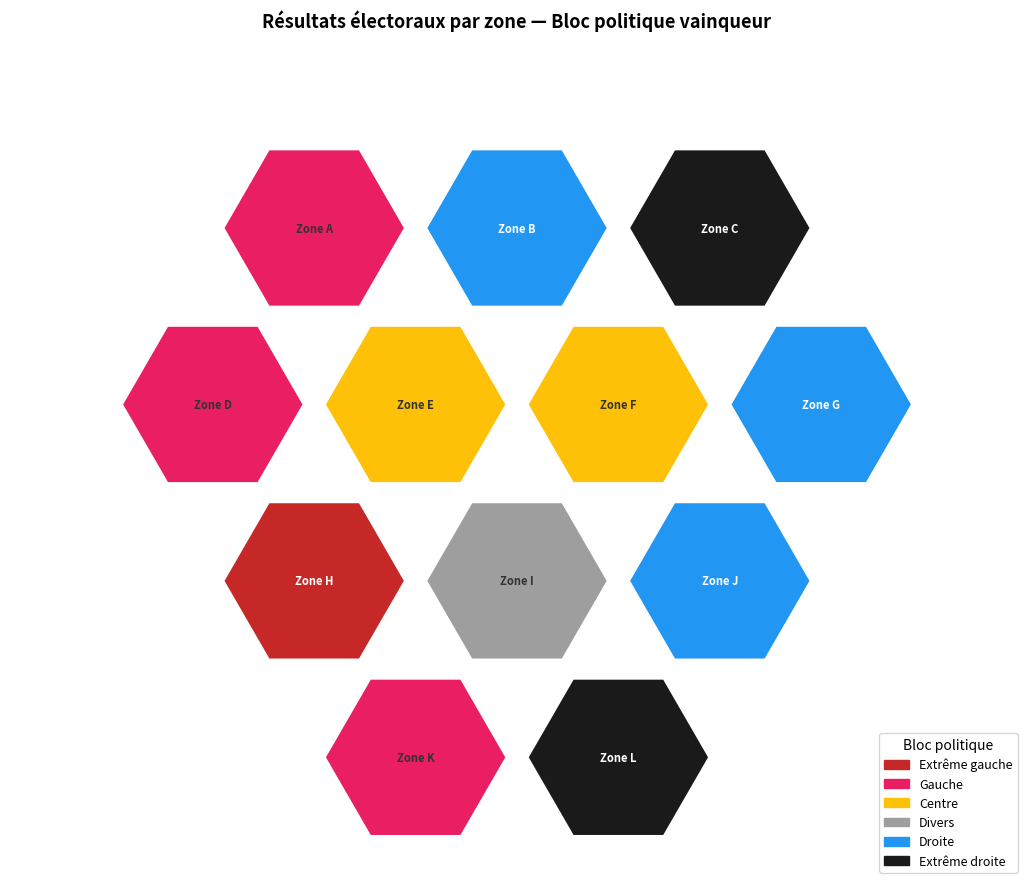
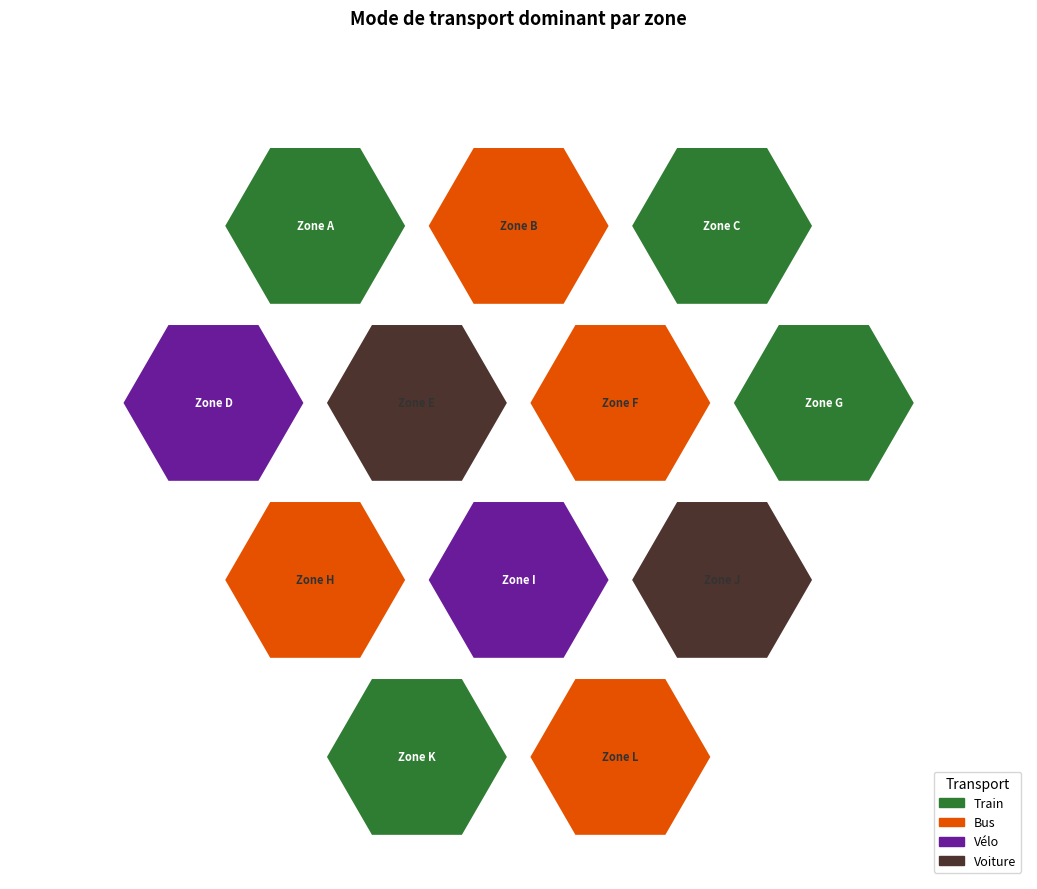
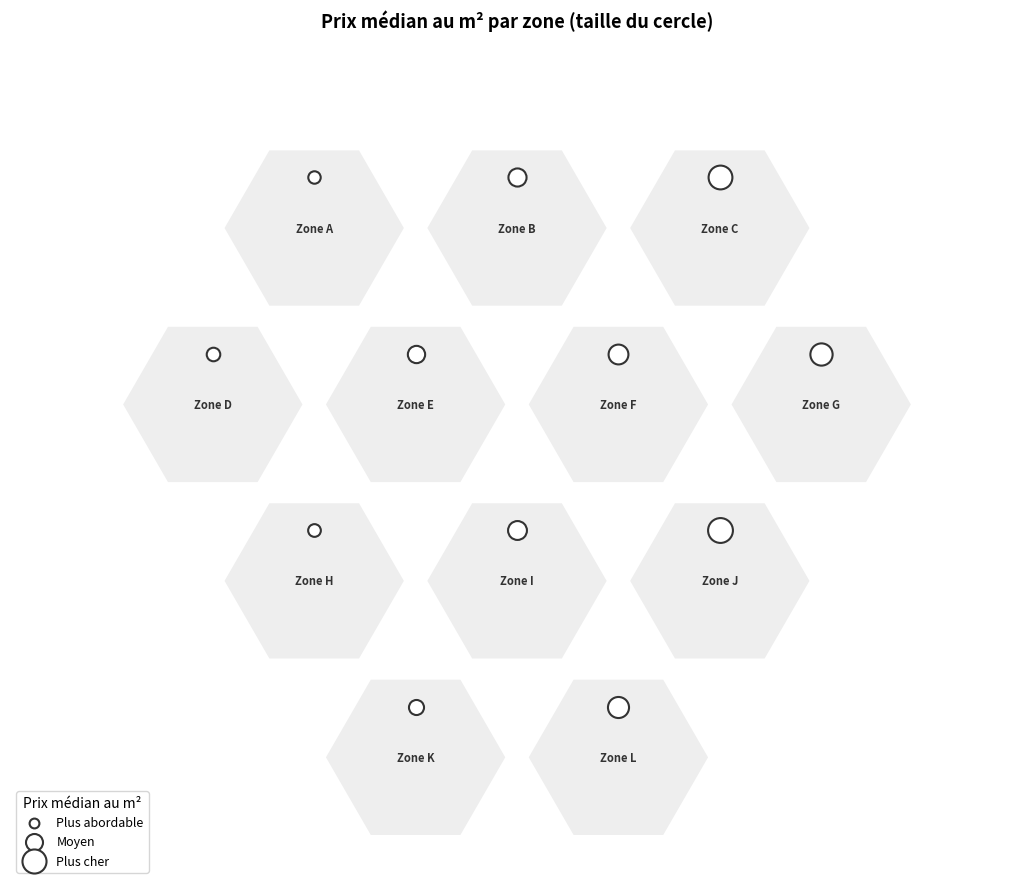
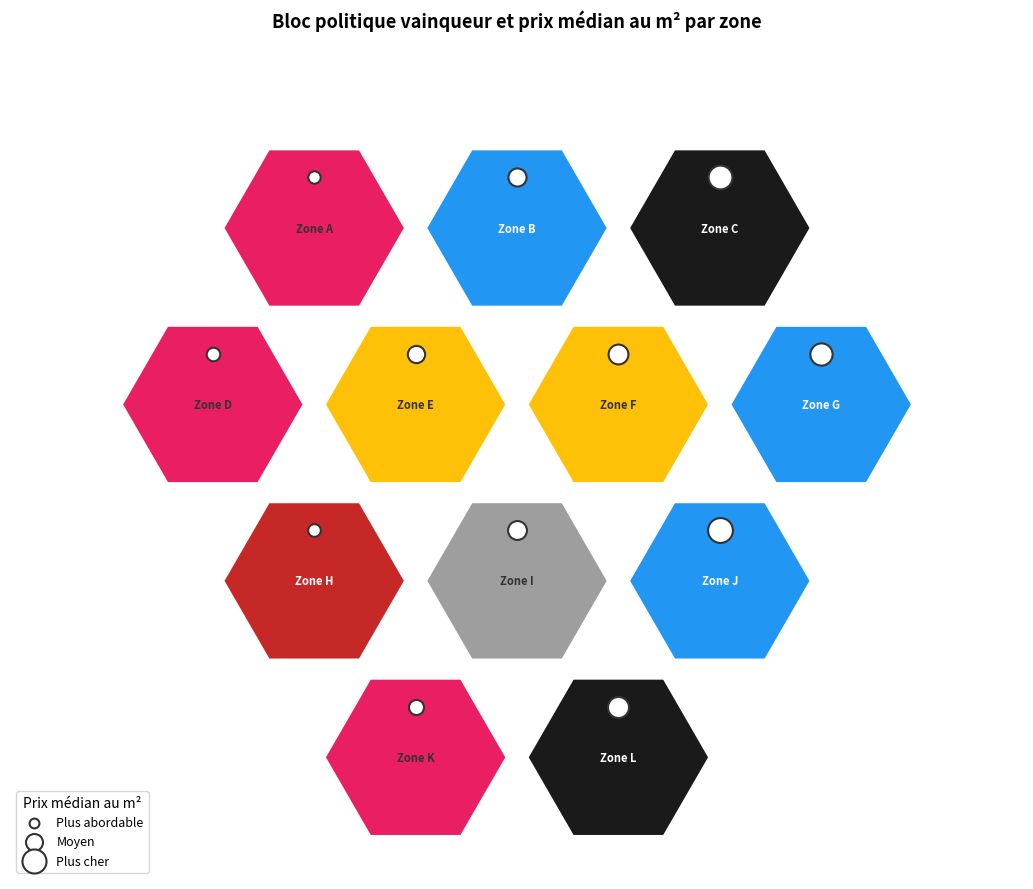
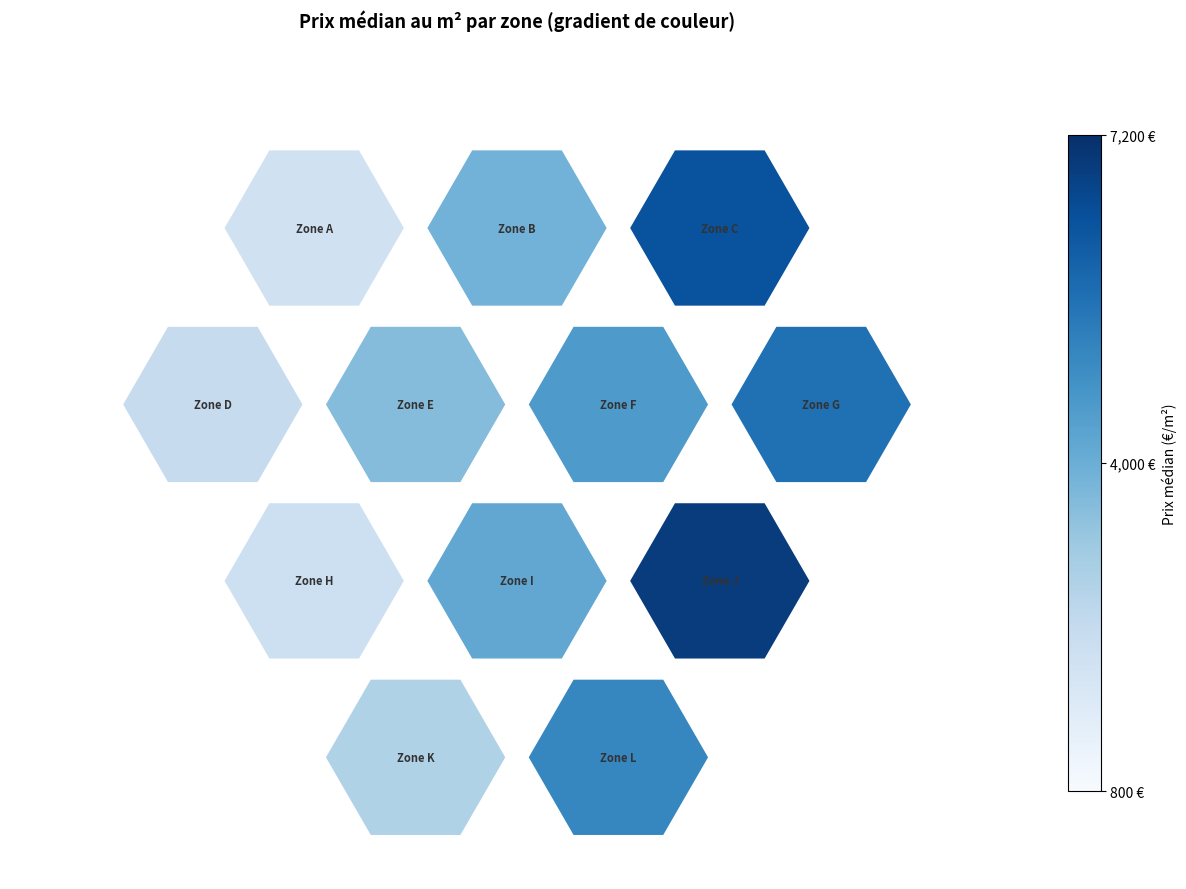
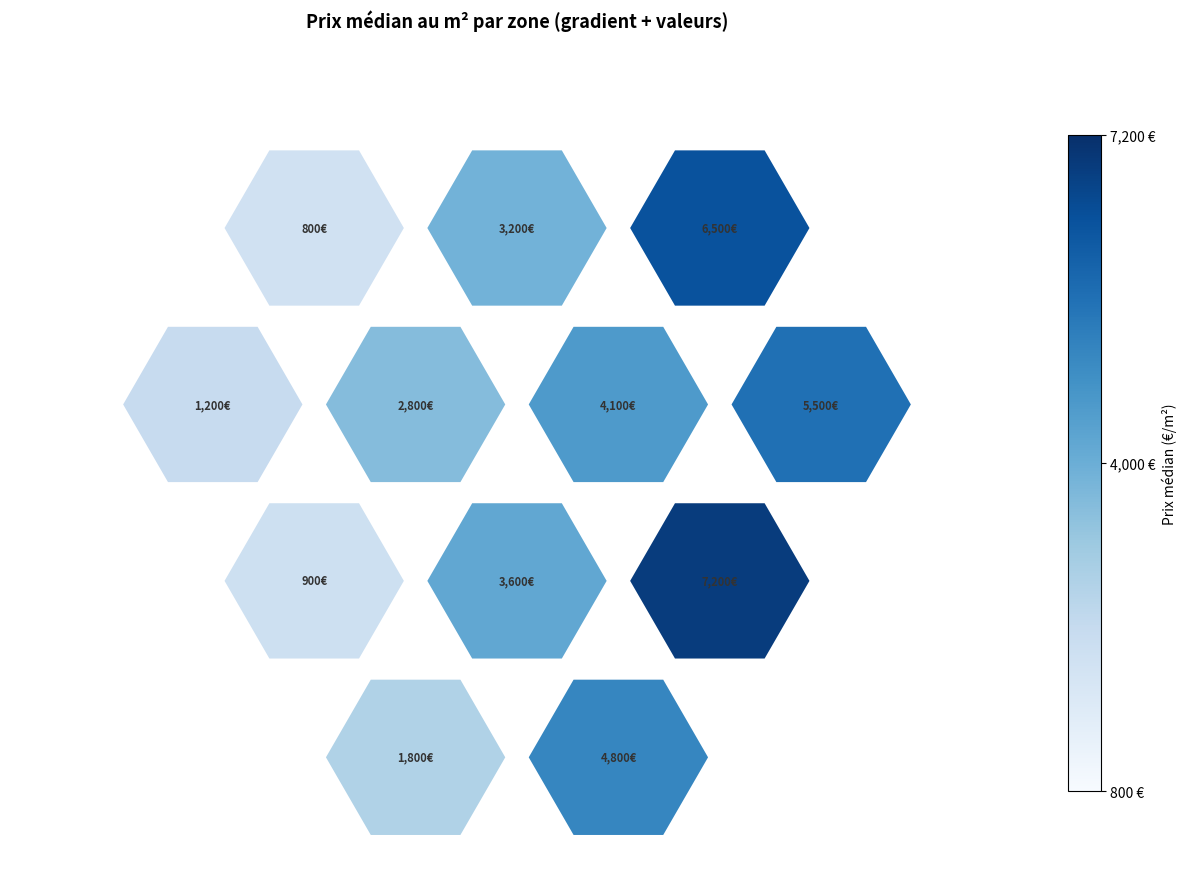

Write the Python code that produced these figures, in order.
import matplotlib.pyplot as plt
import matplotlib.patches as mpatches
from matplotlib.patches import RegularPolygon
import numpy as np
import json
from pathlib import Path

output_dir = Path('test_charts/choropleths')
output_dir.mkdir(parents=True, exist_ok=True)

manifest = {}

# Zone names
ZONES = ['A', 'B', 'C', 'D', 'E', 'F', 'G', 'H', 'I', 'J', 'K', 'L']

# Hex grid centers (col, row) in offset layout
HEX_POSITIONS = {
    'A': (1, 3), 'B': (2, 3), 'C': (3, 3),
    'D': (0.5, 2), 'E': (1.5, 2), 'F': (2.5, 2), 'G': (3.5, 2),
    'H': (1, 1), 'I': (2, 1), 'J': (3, 1),
    'K': (1.5, 0), 'L': (2.5, 0)
}

# Political colors
POLITICAL = {
    'Extrême gauche': '#C62828',
    'Gauche': '#E91E63',
    'Centre': '#FFC107',
    'Divers': '#9E9E9E',
    'Droite': '#2196F3',
    'Extrême droite': '#1A1A1A'
}

# Transport colors (no political associations)
TRANSPORT = {
    'Train': '#2E7D32',
    'Bus': '#E65100',
    'Vélo': '#6A1B9A',
    'Voiture': '#4E342E'
}

HEX_SIZE = 0.45


def draw_hex_map(ax, zone_colors, zone_labels=None, zone_circles=None, title=''):
    """Draw a hex grid choropleth."""
    for zone, (col, row) in HEX_POSITIONS.items():
        color = zone_colors.get(zone, '#EEEEEE')
        x = col * 1.0
        y = row * 0.87

        hex_patch = RegularPolygon(
            (x, y), numVertices=6, radius=HEX_SIZE,
            orientation=np.radians(30),
            facecolor=color, edgecolor='white', linewidth=2
        )
        ax.add_patch(hex_patch)

        # Zone label
        label = zone_labels.get(zone, f'Zone {zone}') if zone_labels else f'Zone {zone}'
        ax.text(x, y, label, ha='center', va='center',
                fontsize=8, fontweight='bold',
                color='white' if color in ['#1A1A1A', '#C62828', '#2196F3', '#6A1B9A', '#2E7D32'] else '#333333')

        # Circle overlay
        if zone_circles and zone in zone_circles:
            size = zone_circles[zone]
            ax.scatter(x, y + 0.25, s=size, color='white',
                      edgecolors='#333333', linewidth=1.5, zorder=5)

    ax.set_xlim(-0.5, 4.5)
    ax.set_ylim(-0.6, 3.5)
    ax.set_aspect('equal')
    ax.axis('off')
    ax.set_title(title, fontsize=13, fontweight='bold', pad=15)


def add_category_legend(ax, categories, title='Légende'):
    patches = [mpatches.Patch(color=color, label=label)
               for label, color in categories.items()]
    ax.legend(handles=patches, title=title,
              loc='lower right', fontsize=9, title_fontsize=10)


def add_circle_legend(ax):
    for size, label in [(50, 'Plus abordable'), (150, 'Moyen'), (300, 'Plus cher')]:
        ax.scatter([], [], s=size, color='white', edgecolors='#333333',
                  linewidth=1.5, label=label)
    ax.legend(title='Prix médian au m²', loc='lower left', fontsize=9, title_fontsize=10)


# --- Chart 1: Political blocs ---
political_assignment = {
    'A': 'Gauche', 'B': 'Droite', 'C': 'Extrême droite',
    'D': 'Gauche', 'E': 'Centre', 'F': 'Centre', 'G': 'Droite',
    'H': 'Extrême gauche', 'I': 'Divers', 'J': 'Droite',
    'K': 'Gauche', 'L': 'Extrême droite'
}
zone_colors_1 = {z: POLITICAL[cat] for z, cat in political_assignment.items()}

fig, ax = plt.subplots(figsize=(12, 9))
draw_hex_map(ax, zone_colors_1, title='Résultats électoraux par zone — Bloc politique vainqueur')
add_category_legend(ax, POLITICAL, title='Bloc politique')
plt.tight_layout()
plt.savefig(output_dir / 'choropleth_01_political.png', dpi=150, bbox_inches='tight')
plt.close()
print("Generated choropleth_01_political.png")

manifest['choropleth_01_political.png'] = {
    'description': 'Hard boundaries, political colors, prior knowledge risk',
    'zones': [{'name': f'Zone {z}', 'category': cat, 'color': POLITICAL[cat]}
              for z, cat in political_assignment.items()],
    'legend': POLITICAL
}

# --- Chart 2: Transport (no political priors) ---
transport_assignment = {
    'A': 'Train', 'B': 'Bus', 'C': 'Train',
    'D': 'Vélo', 'E': 'Voiture', 'F': 'Bus', 'G': 'Train',
    'H': 'Bus', 'I': 'Vélo', 'J': 'Voiture',
    'K': 'Train', 'L': 'Bus'
}
zone_colors_2 = {z: TRANSPORT[cat] for z, cat in transport_assignment.items()}

fig, ax = plt.subplots(figsize=(12, 9))
draw_hex_map(ax, zone_colors_2, title='Mode de transport dominant par zone')
add_category_legend(ax, TRANSPORT, title='Transport')
plt.tight_layout()
plt.savefig(output_dir / 'choropleth_02_transport.png', dpi=150, bbox_inches='tight')
plt.close()
print("Generated choropleth_02_transport.png")

manifest['choropleth_02_transport.png'] = {
    'description': 'Hard boundaries, non-political colors, no prior knowledge risk',
    'zones': [{'name': f'Zone {z}', 'category': cat, 'color': TRANSPORT[cat]}
              for z, cat in transport_assignment.items()],
    'legend': TRANSPORT
}

# --- Chart 3: Circle size only ---
prices = {'A': 800, 'B': 3200, 'C': 6500, 'D': 1200, 'E': 2800, 'F': 4100,
          'G': 5500, 'H': 900, 'I': 3600, 'J': 7200, 'K': 1800, 'L': 4800}

def price_to_circle_size(price):
    return 50 + (price / 8000) * 300

zone_circles_3 = {z: price_to_circle_size(p) for z, p in prices.items()}
zone_colors_3 = {z: '#EEEEEE' for z in ZONES}

fig, ax = plt.subplots(figsize=(12, 9))
draw_hex_map(ax, zone_colors_3, zone_circles=zone_circles_3,
             title='Prix médian au m² par zone (taille du cercle)')
add_circle_legend(ax)
plt.tight_layout()
plt.savefig(output_dir / 'choropleth_03_circles.png', dpi=150, bbox_inches='tight')
plt.close()
print("Generated choropleth_03_circles.png")

manifest['choropleth_03_circles.png'] = {
    'description': 'Circle size encoding only, no color variation',
    'zones': [{'name': f'Zone {z}', 'price': prices[z],
               'circle_size_px': round(price_to_circle_size(prices[z]))}
              for z in ZONES]
}

# --- Chart 4: Political + circles ---
fig, ax = plt.subplots(figsize=(12, 9))
draw_hex_map(ax, zone_colors_1, zone_circles=zone_circles_3,
             title='Bloc politique vainqueur et prix médian au m² par zone')
add_category_legend(ax, POLITICAL, title='Bloc politique')
add_circle_legend(ax)
plt.tight_layout()
plt.savefig(output_dir / 'choropleth_04_political_circles.png', dpi=150, bbox_inches='tight')
plt.close()
print("Generated choropleth_04_political_circles.png")

manifest['choropleth_04_political_circles.png'] = {
    'description': 'Two dimensions: political color + circle size for price',
    'zones': [{'name': f'Zone {z}', 'category': political_assignment[z],
               'price': prices[z]} for z in ZONES]
}

# --- Chart 5: Color gradient ---
import matplotlib.colors as mcolors

cmap = plt.cm.Blues
min_price, max_price = min(prices.values()), max(prices.values())

def price_to_gradient_color(price):
    norm = (price - min_price) / (max_price - min_price)
    rgba = cmap(0.2 + norm * 0.75)
    return mcolors.to_hex(rgba)

zone_colors_5 = {z: price_to_gradient_color(p) for z, p in prices.items()}
zone_labels_5 = {z: f'Zone {z}' for z in ZONES}

fig, ax = plt.subplots(figsize=(12, 9))
draw_hex_map(ax, zone_colors_5, zone_labels=zone_labels_5,
             title='Prix médian au m² par zone (gradient de couleur)')

sm = plt.cm.ScalarMappable(cmap=cmap,
     norm=plt.Normalize(vmin=min_price, vmax=max_price))
sm.set_array([])
cbar = plt.colorbar(sm, ax=ax, orientation='vertical', fraction=0.03, pad=0.04)
cbar.set_label('Prix médian (€/m²)', fontsize=10)
cbar.set_ticks([min_price, (min_price+max_price)/2, max_price])
cbar.set_ticklabels([f'{min_price:,} €', f'{(min_price+max_price)//2:,} €', f'{max_price:,} €'])

plt.tight_layout()
plt.savefig(output_dir / 'choropleth_05_gradient.png', dpi=150, bbox_inches='tight')
plt.close()
print("Generated choropleth_05_gradient.png")

manifest['choropleth_05_gradient.png'] = {
    'description': 'Single dimension color gradient, lighter=cheaper darker=expensive',
    'zones': [{'name': f'Zone {z}', 'price': prices[z]} for z in ZONES],
    'scale': {'min': min_price, 'max': max_price, 'encoding': 'lighter=cheaper'}
}

# --- Chart 6: Gradient + printed labels ---
zone_labels_6 = {z: f'{prices[z]:,}€' for z in ZONES}

fig, ax = plt.subplots(figsize=(12, 9))
draw_hex_map(ax, zone_colors_5, zone_labels=zone_labels_6,
             title='Prix médian au m² par zone (gradient + valeurs)')

sm2 = plt.cm.ScalarMappable(cmap=cmap,
      norm=plt.Normalize(vmin=min_price, vmax=max_price))
sm2.set_array([])
cbar2 = plt.colorbar(sm2, ax=ax, orientation='vertical', fraction=0.03, pad=0.04)
cbar2.set_label('Prix médian (€/m²)', fontsize=10)
cbar2.set_ticks([min_price, (min_price+max_price)/2, max_price])
cbar2.set_ticklabels([f'{min_price:,} €', f'{(min_price+max_price)//2:,} €', f'{max_price:,} €'])

plt.tight_layout()
plt.savefig(output_dir / 'choropleth_06_gradient_labels.png', dpi=150, bbox_inches='tight')
plt.close()
print("Generated choropleth_06_gradient_labels.png")

manifest['choropleth_06_gradient_labels.png'] = {
    'description': 'Gradient + printed price labels inside zones',
    'zones': [{'name': f'Zone {z}', 'price': prices[z]} for z in ZONES],
    'scale': {'min': min_price, 'max': max_price, 'encoding': 'lighter=cheaper'}
}

# Save manifest
manifest_path = output_dir / 'ground_truth.json'
with open(manifest_path, 'w', encoding='utf-8') as f:
    json.dump(manifest, f, indent=2, ensure_ascii=False)

print(f"\nGenerated 6 choropleth maps in {output_dir}/")
print(f"Ground truth saved to {manifest_path}")
